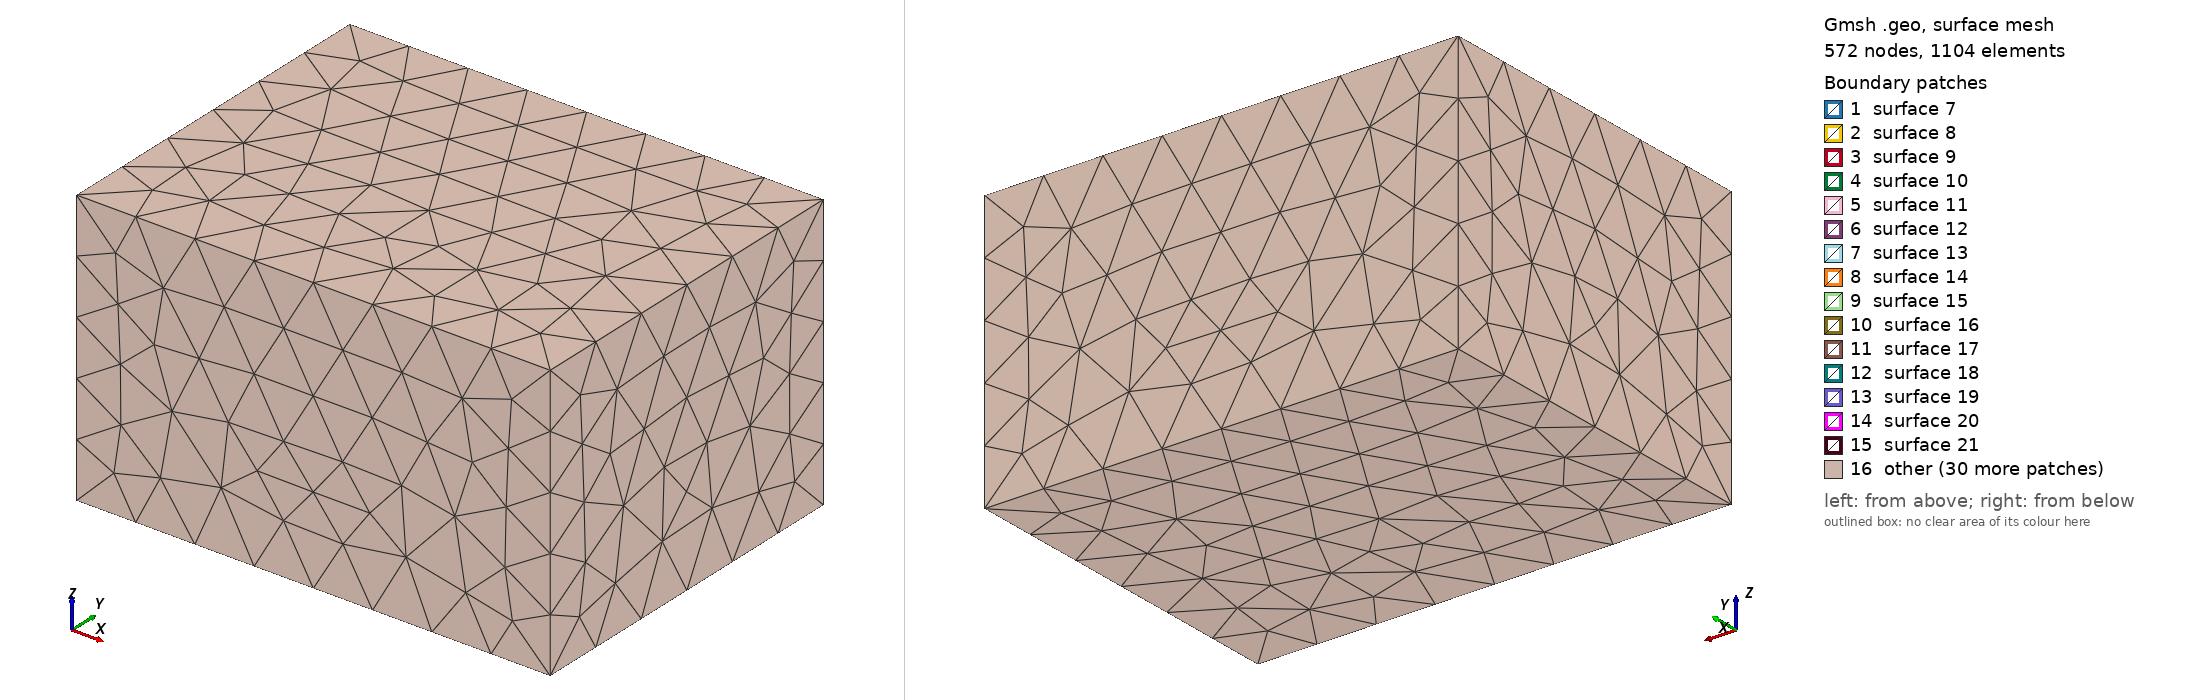

Gmsh geometry script, surface-meshed: 572 nodes, 1104 surface elements. Boundary patches (legend numbers): 1 surface 7, 2 surface 8, 3 surface 9, 4 surface 10, 5 surface 11, 6 surface 12, 7 surface 13, 8 surface 14, 9 surface 15, 10 surface 16, 11 surface 17, 12 surface 18, 13 surface 19, 14 surface 20, 15 surface 21, 16 other. Left view from above one corner, right view from below the opposite corner. The script declares no physical surfaces, so the legend lists its geometric surfaces. The drawing asked Gmsh for element sizes between 1% and 20% of the model's largest extent; the script's own settings can give other sizes.

=== bench_3d_pathologique.geo (drawn) ===
SetFactory("OpenCASCADE");
lc = 0.38;

Box(1) = {0, 0, 0, 4.8, 3.6, 2.8};
Sphere(2) = {0.95, 0.90, 1.05, 0.32};
Sphere(3) = {2.45, 1.80, 1.42, 0.42};
Sphere(4) = {3.75, 2.55, 1.70, 0.28};
Box(5) = {0.35, 0.25, 0.15, 0.28, 3.10, 2.15};
Box(6) = {1.62, 0.20, 0.15, 0.24, 1.25, 2.05};
Box(7) = {1.62, 2.10, 0.15, 0.24, 1.20, 2.05};
Box(8) = {3.75, 0.55, 0.25, 0.42, 0.42, 0.65};
Box(9) = {2.78, 2.16, 0.25, 0.35, 0.35, 0.55};
Box(10) = {1.05, 2.70, 0.25, 0.52, 0.18, 0.18};

air[] = BooleanDifference{ Volume{1}; Delete; }{ Volume{2, 3, 4, 5, 6, 7, 8, 9, 10}; };

Physical Volume(5) = {air[]};
Physical Volume(1) = {5, 6, 7};
Physical Volume(2) = {2, 3, 4};
Physical Volume(6) = {8};
Physical Volume(7) = {9};
Physical Volume(8) = {10};

Mesh.MeshSizeMin = lc * 0.45;
Mesh.MeshSizeMax = lc;
Mesh.Algorithm3D = 1;
